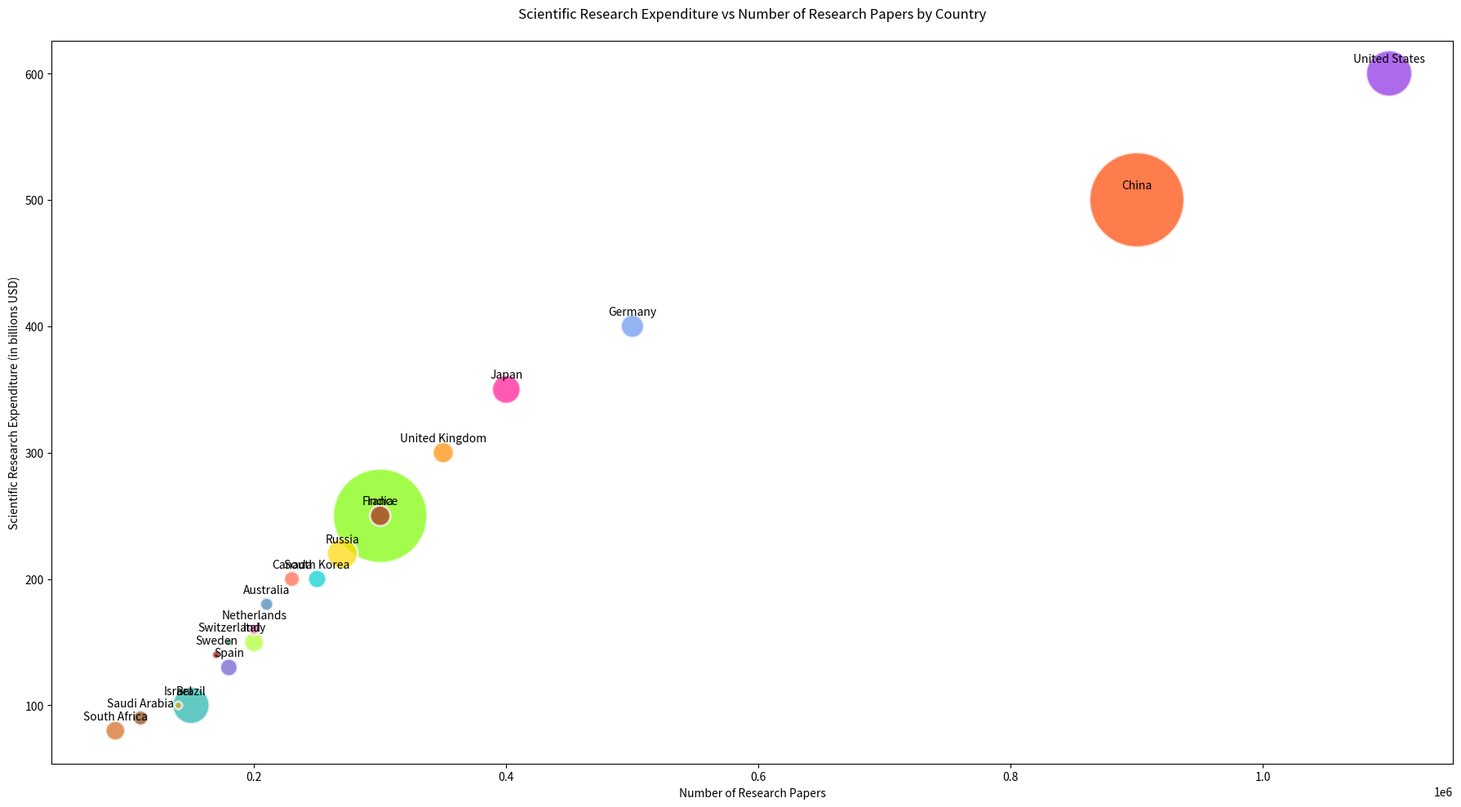

Here is the Python script that generated this plot:

import matplotlib.pyplot as plt
import numpy as np

countries = ['United States', 'China', 'India', 'Germany', 'Japan', 'South Korea', 
             'United Kingdom', 'France', 'Italy', 'Canada', 'Australia', 'Spain', 
             'Brazil', 'Russia', 'Netherlands', 'Sweden', 'Switzerland', 'Israel', 
             'South Africa', 'Saudi Arabia']
research_expenditure = np.array([600, 500, 250, 400, 350, 200, 300, 250, 150, 200, 180, 130, 100, 220, 160, 140, 150, 100, 80, 90])
research_papers = np.array([1100000, 900000, 300000, 500000, 400000, 250000, 350000, 300000, 200000, 230000, 210000, 180000, 150000, 270000, 200000, 170000, 180000, 140000, 90000, 110000])
population = np.array([331, 1402, 1380, 83, 126, 51, 68, 65, 60, 38, 26, 47, 213, 146, 17, 10, 8, 9, 59, 34])

sizes = population * 5

colors = ['#8A2BE2', '#FF4500', '#7CFC00', '#6495ED', '#FF1493', '#00CED1', 
          '#FF8C00', '#B22222', '#ADFF2F', '#FF6347', '#4682B4', '#6A5ACD', 
          '#20B2AA', '#FFD700', '#FF69B4', '#8B0000', '#2E8B57', '#DAA520', 
          '#D2691E', '#8B4513']

plt.figure(figsize=(18, 10))

scatter = plt.scatter(research_papers, research_expenditure, s=sizes, c=colors, alpha=0.7, edgecolors="w", linewidth=2)

plt.title('Scientific Research Expenditure vs Number of Research Papers by Country', pad=20)
plt.xlabel('Number of Research Papers')
plt.ylabel('Scientific Research Expenditure (in billions USD)')

for i, country in enumerate(countries):
    plt.annotate(country, (research_papers[i], research_expenditure[i]), textcoords="offset points", xytext=(0,10), ha='center')

plt.tight_layout()
plt.show()
